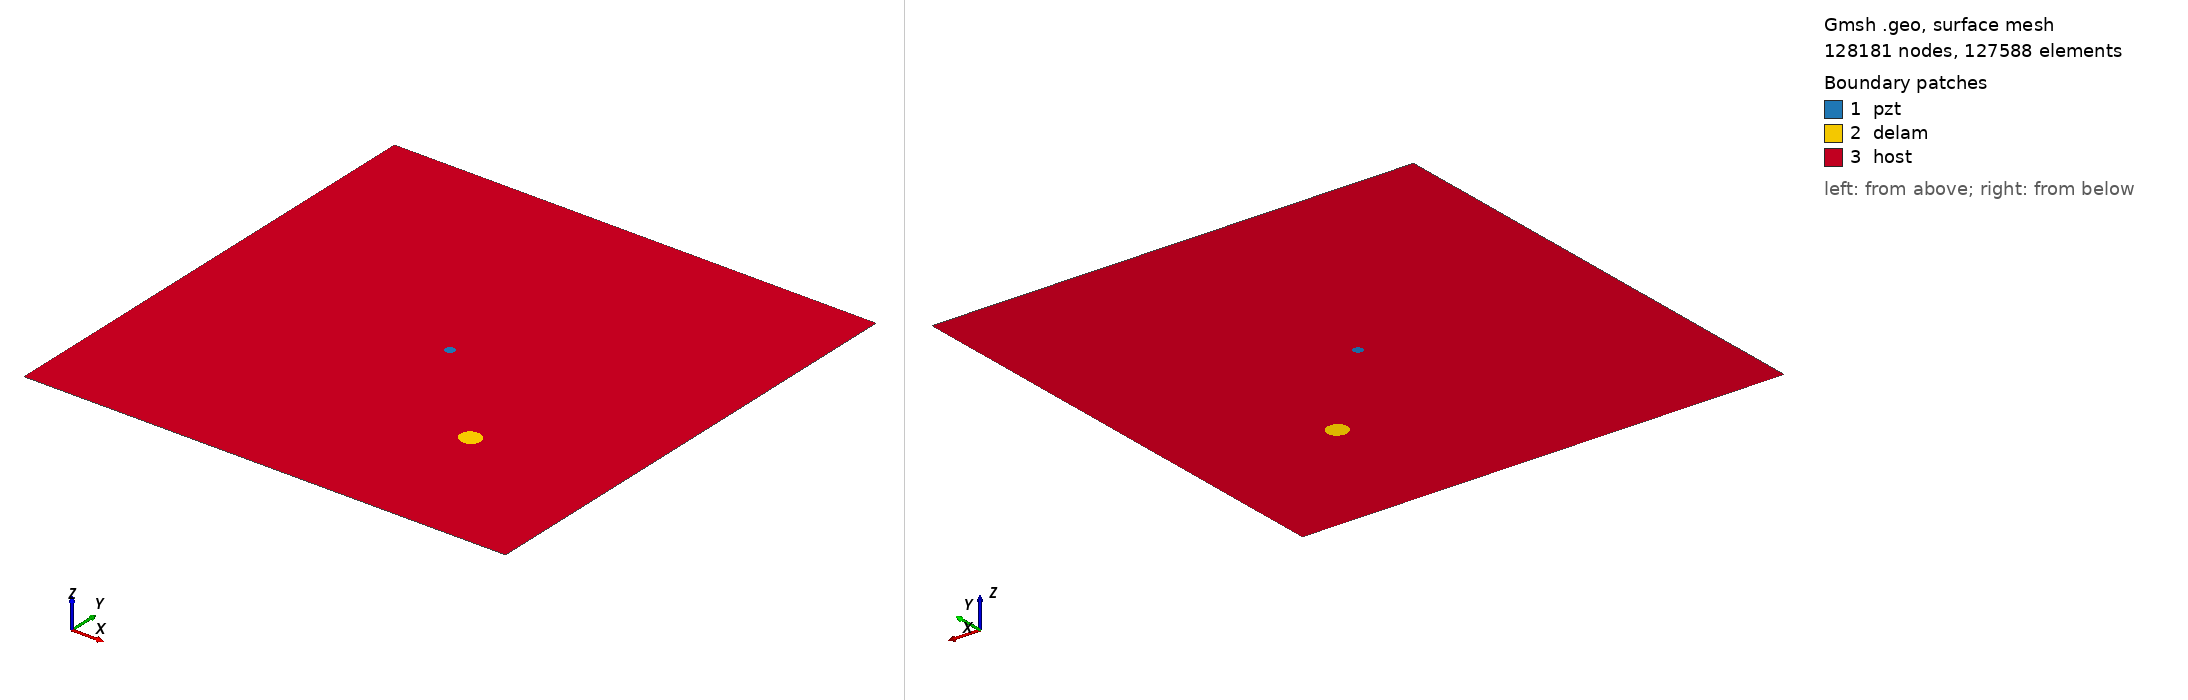

Gmsh geometry script, surface-meshed: 128181 nodes, 127588 surface elements. Boundary patches (legend numbers): 1 pzt, 2 delam, 3 host. Left view from above one corner, right view from below the opposite corner. Legend entries are the model's physical surfaces. The drawing asked Gmsh for element sizes between 1% and 20% of the model's largest extent; the script's own settings can give other sizes.

=== m2_rand_single_delam_139.geo (drawn) ===
SetFactory("OpenCASCADE");
L=0.500000; 
W=0.500000; 
a=0.011058; 
b=0.010318; 
x=0.354924; 
y=0.141482; 
alpha=0.862057 *Pi; 
r=0.005000; 
xpzt=0.250000; 
ypzt=0.250000; 
//+
Point(1) = {0, 0, 0, 1.0};
//+
Point(2) = {L, 0, 0, 1.0};
//+
Point(3) = {L, W, 0, 1.0};
//+
Point(4) = {0, W, 0, 1.0};
//+
Line(1) = {1, 2};
//+
Line(2) = {2, 3};
//+
Line(3) = {3, 4};
//+
Line(4) = {4, 1};
//+
Circle(5) = {xpzt, ypzt, -0, r, 0, 2*Pi};
//+
Ellipse(6) = {x, y, -0, a, b, 0, 2*Pi};
//+
Rotate {{0, 0, 1}, {x, y, 0}, alpha} {
  Curve{6}; 
}
//+
Curve Loop(1) = {4, 1, 2, 3};
//+
Curve Loop(2) = {6};
//+
Curve Loop(3) = {5};
//+
Curve Loop(4) = {6};
//+
Curve Loop(5) = {5};
//+
Plane Surface(1) = {5};
//+
Plane Surface(2) = {4};
//+
Plane Surface(3) = {1, 2, 3};
//+
Point(9) = {xpzt, ypzt, 0, 1.0};
//+
Point{9} In Surface {1};// mesh node at centre of pzt
//+
Physical Surface("pzt") = {1};
//+
Physical Surface("delam") = {2};
//+
Physical Surface("host") = {3};

Mesh.Algorithm = 6; // Frontal
Mesh.CharacteristicLengthFactor = 0.034000;
Mesh.CharacteristicLengthMin = 0.001000;
Mesh.CharacteristicLengthMax = 0.200000;
Mesh.RecombineAll = 1; // Apply recombination algorithm
Mesh.SubdivisionAlgorithm = 1; // 1: all quadrangles
Mesh.Smoothing = 1;
